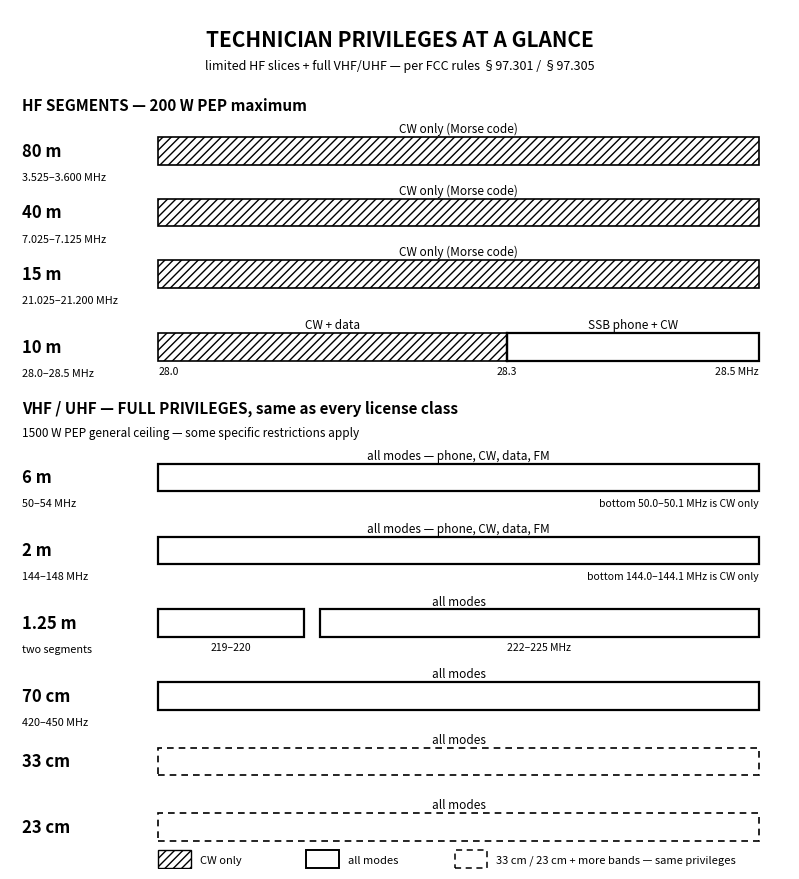

Reproduce this figure in Python. (Note: this script raises an exception after producing the figure.)
"""Generate figures/ch08-tech-band-chart.svg — Technician privileges at a glance.

All band edges come from canon §2.4 (pinned values only):
- HF segments (200 W PEP max, §97.313(c)(2)): 80 m 3.525-3.600, 40 m
  7.025-7.125, 15 m 21.025-21.200, 10 m 28.0-28.5 MHz; CW-only on 80/40/15 m
  (§97.307(f)(9)); 10 m split: 28.0-28.3 CW/data, 28.300-28.500 SSB phone + CW
  (§97.305(c)(3)(xviii), §97.307(f)(10)).
- VHF/UHF, same privileges as every license class (§97.301(a), ITU Region 2):
  6 m 50-54, 2 m 144-148, 1.25 m 219-220 + 222-225, 70 cm 420-450 MHz;
  CW-only bottoms 50.0-50.1 and 144.0-144.1 MHz (§97.305). 33 cm and 23 cm
  are shown by band name only — the canon pins no edges for them, so none
  are drawn.

Each row is its own bar with explicit numeric labels (rows are not on a
shared frequency axis). Hatched bar = CW only; open bar = all modes.
Single-color (black) matplotlib output on a transparent background, then
post-processed: every #000000 becomes currentColor so the SVG themes with
the book's text color (established pattern from Book 1's _gen_*.py).
"""

import matplotlib
matplotlib.use("Agg")
import matplotlib.pyplot as plt
from matplotlib.patches import Rectangle

W, H = 100.0, 112.0          # figure coordinate canvas
BX0, BX1 = 19.0, 96.0        # bar region
BAR_H = 3.6

fig = plt.figure(figsize=(7.8, 8.6))
ax = fig.add_axes([0, 0, 1, 1])
ax.set_xlim(0, W)
ax.set_ylim(0, H)
ax.axis("off")

INK = "black"


def bar(x0, x1, y, cw=False, dashed=False):
    if cw:
        ax.add_patch(Rectangle((x0, y - BAR_H / 2), x1 - x0, BAR_H,
                               fill=False, edgecolor=INK, hatch="////",
                               linewidth=1.2))
    elif dashed:
        ax.add_patch(Rectangle((x0, y - BAR_H / 2), x1 - x0, BAR_H,
                               fill=False, edgecolor=INK, linewidth=1.2,
                               linestyle=(0, (4, 3))))
    else:
        ax.add_patch(Rectangle((x0, y - BAR_H / 2), x1 - x0, BAR_H,
                               fill=False, edgecolor=INK, linewidth=1.6))


def row(y, name, freq, mode, mode_x=None, note=None, dashed=False):
    ax.text(1.5, y, name, fontsize=12, fontweight="bold",
            ha="left", va="center", color=INK)
    if freq:
        ax.text(1.5, y - 3.4, freq, fontsize=7.8, ha="left", va="center",
                color=INK)
    bar(BX0, BX1, y, dashed=dashed)
    ax.text(mode_x if mode_x is not None else (BX0 + BX1) / 2, y + 2.9,
            mode, fontsize=8.5, ha="center", va="center", color=INK)
    if note:
        ax.text(BX1, y - 3.4, note, fontsize=7.5, ha="right", va="center",
                style="italic", color=INK)


# ---- title ---------------------------------------------------------------
ax.text(50, 108, "TECHNICIAN PRIVILEGES AT A GLANCE", fontsize=15,
        fontweight="bold", ha="center", va="center", color=INK)
ax.text(50, 104.6, "limited HF slices + full VHF/UHF — per FCC rules "
        "§97.301 / §97.305", fontsize=9, ha="center", va="center", color=INK)

# ---- HF section ----------------------------------------------------------
ax.text(1.5, 99.5, "HF SEGMENTS — 200 W PEP maximum", fontsize=11,
        fontweight="bold", ha="left", va="center", color=INK)

for y, name, freq in ((93.5, "80 m", "3.525–3.600 MHz"),
                      (85.5, "40 m", "7.025–7.125 MHz"),
                      (77.5, "15 m", "21.025–21.200 MHz")):
    ax.text(1.5, y, name, fontsize=12, fontweight="bold", ha="left",
            va="center", color=INK)
    ax.text(1.5, y - 3.4, freq, fontsize=7.8, ha="left", va="center",
            color=INK)
    bar(BX0, BX1, y, cw=True)
    ax.text((BX0 + BX1) / 2, y + 2.9, "CW only (Morse code)", fontsize=8.5,
            ha="center", va="center", color=INK)

# 10 m: split bar 28.0-28.3 CW/data, 28.3-28.5 SSB phone + CW
y10 = 68.0
SPLIT = BX0 + (BX1 - BX0) * 0.58
ax.text(1.5, y10, "10 m", fontsize=12, fontweight="bold", ha="left",
        va="center", color=INK)
ax.text(1.5, y10 - 3.4, "28.0–28.5 MHz", fontsize=7.8, ha="left",
        va="center", color=INK)
bar(BX0, SPLIT, y10, cw=True)
bar(SPLIT, BX1, y10)
ax.plot([SPLIT, SPLIT], [y10 - BAR_H / 2, y10 + BAR_H / 2], color=INK,
        linewidth=1.6)
ax.text((BX0 + SPLIT) / 2, y10 + 2.9, "CW + data", fontsize=8.5,
        ha="center", va="center", color=INK)
ax.text((SPLIT + BX1) / 2, y10 + 2.9, "SSB phone + CW", fontsize=8.5,
        ha="center", va="center", color=INK)
for x, lab in ((BX0, "28.0"), (SPLIT, "28.3"), (BX1, "28.5 MHz")):
    ax.text(x, y10 - 3.1, lab, fontsize=7.5,
            ha=("left" if x == BX0 else "right" if x == BX1 else "center"),
            va="center", color=INK)

# ---- VHF/UHF section -----------------------------------------------------
ax.text(1.5, 60.0, "VHF / UHF — FULL PRIVILEGES, same as every license class",
        fontsize=11, fontweight="bold", ha="left", va="center", color=INK)
ax.text(1.5, 56.8, "1500 W PEP general ceiling — some specific restrictions "
        "apply", fontsize=8.5, ha="left", va="center", style="italic",
        color=INK)

row(51.0, "6 m", "50–54 MHz", "all modes — phone, CW, data, FM",
    note="bottom 50.0–50.1 MHz is CW only")
row(41.5, "2 m", "144–148 MHz", "all modes — phone, CW, data, FM",
    note="bottom 144.0–144.1 MHz is CW only")

# 1.25 m: two segments, drawn in proportion to their widths (1 vs 3 MHz)
y125 = 32.0
GAP = 2.0
w1 = (BX1 - BX0 - GAP) * 1.0 / 4.0
ax.text(1.5, y125, "1.25 m", fontsize=12, fontweight="bold", ha="left",
        va="center", color=INK)
ax.text(1.5, y125 - 3.4, "two segments", fontsize=7.8, ha="left",
        va="center", color=INK)
bar(BX0, BX0 + w1, y125)
bar(BX0 + w1 + GAP, BX1, y125)
ax.text((BX0 + BX1) / 2, y125 + 2.9, "all modes", fontsize=8.5,
        ha="center", va="center", color=INK)
ax.text(BX0 + w1 / 2, y125 - 3.1, "219–220", fontsize=7.5, ha="center",
        va="center", color=INK)
ax.text((BX0 + w1 + GAP + BX1) / 2, y125 - 3.1, "222–225 MHz", fontsize=7.5,
        ha="center", va="center", color=INK)

row(22.5, "70 cm", "420–450 MHz", "all modes")
row(14.0, "33 cm", "", "all modes", dashed=True)
row(5.5, "23 cm", "", "all modes", dashed=True)

# ---- legend ---------------------------------------------------------------
ly = 1.2
ax.add_patch(Rectangle((19, ly - 1.1), 4.2, 2.4, fill=False, edgecolor=INK,
                       hatch="////", linewidth=1.0))
ax.text(24.3, ly, "CW only", fontsize=8, ha="left", va="center", color=INK)
ax.add_patch(Rectangle((38, ly - 1.1), 4.2, 2.4, fill=False, edgecolor=INK,
                       linewidth=1.4))
ax.text(43.3, ly, "all modes", fontsize=8, ha="left", va="center", color=INK)
ax.add_patch(Rectangle((57, ly - 1.1), 4.2, 2.4, fill=False, edgecolor=INK,
                       linewidth=1.1, linestyle=(0, (4, 3))))
ax.text(62.3, ly, "33 cm / 23 cm + more bands — same privileges",
        fontsize=8, ha="left", va="center", color=INK)

out = "figures/ch08-tech-band-chart.svg"
fig.savefig(out, transparent=True, bbox_inches="tight", pad_inches=0.05)

# theme-able: black -> currentColor
with open(out, encoding="utf-8") as fh:
    svg = fh.read()
svg = svg.replace("#000000", "currentColor")
with open(out, "w", encoding="utf-8") as fh:
    fh.write(svg)
print("wrote", out)
